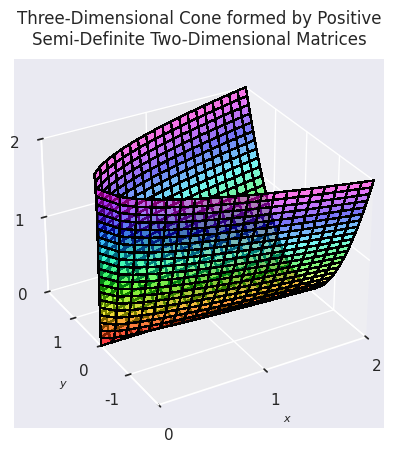

Write the Python code that produced this figure. (Note: this script raises an exception after producing the figure.)

#     ________
#            /
#      \    /
#       \  /
#        \/

import textwrap
import numpy as np
import seaborn as sns
import matplotlib.pyplot as plt
from mpl_toolkits.mplot3d import Axes3D

sns.set(style='darkgrid')

fig = plt.figure()
# fig.set_size_inches(8, 10)
ax = plt.axes(projection='3d')
ax.view_init(30, -120)
ax.set_xlabel(r'$x$', fontsize=8)
ax.set_xticks(ticks=np.arange(3))
ax.set_ylabel(r'$y$', fontsize=8)
ax.set_yticks(ticks=np.arange(-1, 2, 1))
ax.set_zlabel(r'$z$', fontsize=8)
ax.set_zticks(ticks=np.arange(3))
x = np.linspace(0, 2, 21)
y = np.linspace(0, 2, 21)
X, Y = np.meshgrid(x, y)
Z = np.sqrt(X*Y)
ax.set_title(textwrap.fill('Three-Dimensional Cone formed by Positive Semi-Definite Two-Dimensional Matrices', 45),
             pad=10)
cov_plot = ax.plot_surface(X, Z, Y, rstride=1, cstride=1, cmap='gist_rainbow', edgecolor='black', antialiased=False,
                           shade=True, alpha=0.5, vmin=0, vmax=2)
cov_plot = ax.plot_surface(X, -Z, Y, rstride=1, cstride=1, cmap='gist_rainbow', edgecolor='black', antialiased=False,
                           shade=True, alpha=0.5, vmin=0, vmax=2)
ax.set_xlim(0, 2)
ax.set_zlim(0, 2)
ax.set_ylim(-2, 2)
plt.savefig('B and Psi Estimates/Cone.png')
plt.show()

